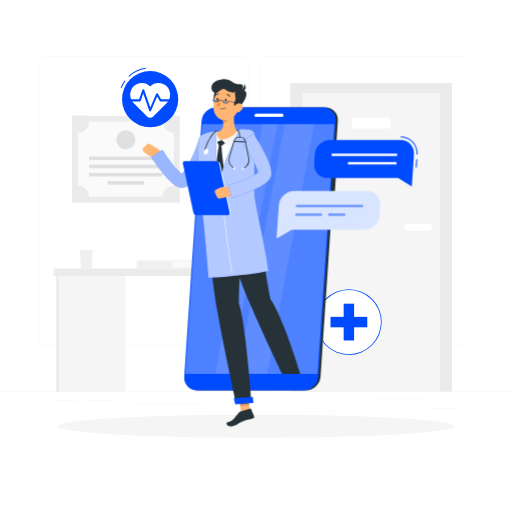
t = 0.00 s
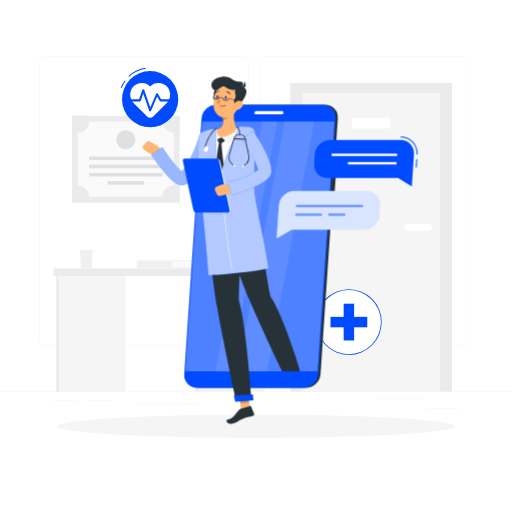
t = 0.19 s
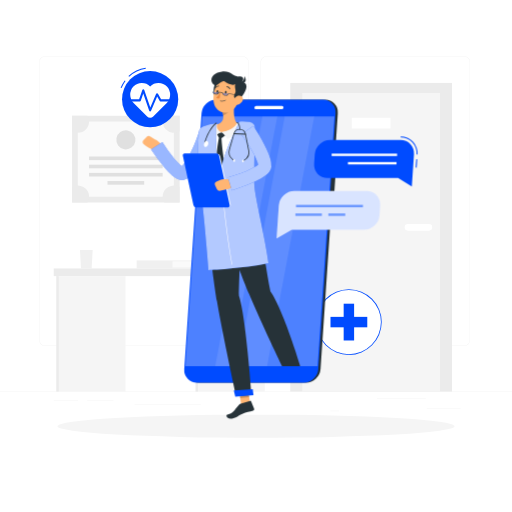
t = 0.56 s
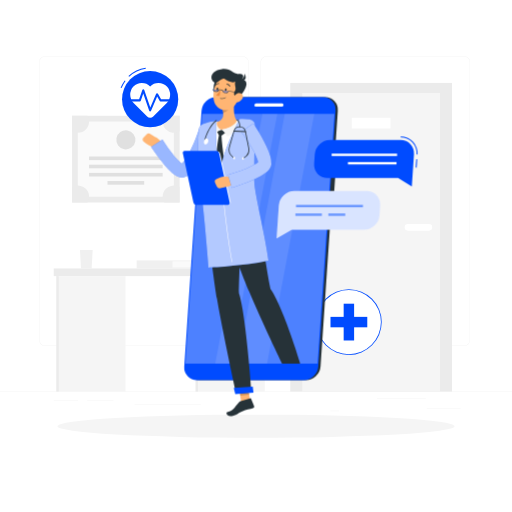
t = 0.75 s
t = 0.94 s: frame unchanged from t = 0.56 s, image omitted
t = 1.31 s: frame unchanged from t = 0.19 s, image omitted

The animated SVG that drew these frames (rendered in a browser with its animation timeline set to each time). Animation: 1 CSS @keyframes rule; one cycle of 1.50 s, repeats indefinitely.

<svg class="animated" id="freepik_stories-online-doctor" xmlns="http://www.w3.org/2000/svg" viewBox="0 0 500 500" version="1.1" xmlns:xlink="http://www.w3.org/1999/xlink" xmlns:svgjs="http://svgjs.com/svgjs"><style>svg#freepik_stories-online-doctor:not(.animated) .animable {opacity: 0;}svg#freepik_stories-online-doctor.animated #freepik--Character--inject-71 {animation: 1.5s Infinite  linear floating;animation-delay: 0s;}            @keyframes floating {                0% {                    opacity: 1;                    transform: translateY(0px);                }                50% {                    transform: translateY(-10px);                }                100% {                    opacity: 1;                    transform: translateY(0px);                }            }        </style><g id="freepik--background-complete--inject-71" class="animable" style="transform-origin: 250px 228.23px;"><rect y="382.4" width="500" height="0.25" style="fill: rgb(235, 235, 235); transform-origin: 250px 382.525px;" id="el0r5ia5w77khh" class="animable"></rect><rect x="416.78" y="398.49" width="33.12" height="0.25" style="fill: rgb(235, 235, 235); transform-origin: 433.34px 398.615px;" id="el687revbrq4j" class="animable"></rect><rect x="322.53" y="401.21" width="8.69" height="0.25" style="fill: rgb(235, 235, 235); transform-origin: 326.875px 401.335px;" id="elffiiv53u3f" class="animable"></rect><rect x="368.11" y="389.21" width="47.67" height="0.25" style="fill: rgb(235, 235, 235); transform-origin: 391.945px 389.335px;" id="elpfrfsc0t54" class="animable"></rect><rect x="52.46" y="390.89" width="23.68" height="0.25" style="fill: rgb(235, 235, 235); transform-origin: 64.3px 391.015px;" id="elleqhuvoig6b" class="animable"></rect><rect x="85.04" y="390.89" width="25.85" height="0.25" style="fill: rgb(235, 235, 235); transform-origin: 97.965px 391.015px;" id="elwu1qsdi34z" class="animable"></rect><rect x="131.47" y="395.11" width="64.64" height="0.25" style="fill: rgb(235, 235, 235); transform-origin: 163.79px 395.235px;" id="elb7i69hpj9w" class="animable"></rect><path d="M237,337.8H43.91a5.71,5.71,0,0,1-5.7-5.71V60.66A5.71,5.71,0,0,1,43.91,55H237a5.71,5.71,0,0,1,5.71,5.71V332.09A5.71,5.71,0,0,1,237,337.8ZM43.91,55.2a5.46,5.46,0,0,0-5.45,5.46V332.09a5.46,5.46,0,0,0,5.45,5.46H237a5.47,5.47,0,0,0,5.46-5.46V60.66A5.47,5.47,0,0,0,237,55.2Z" style="fill: rgb(235, 235, 235); transform-origin: 140.46px 196.4px;" id="el7apabdoff02" class="animable"></path><path d="M453.31,337.8H260.21a5.72,5.72,0,0,1-5.71-5.71V60.66A5.72,5.72,0,0,1,260.21,55h193.1A5.71,5.71,0,0,1,459,60.66V332.09A5.71,5.71,0,0,1,453.31,337.8ZM260.21,55.2a5.47,5.47,0,0,0-5.46,5.46V332.09a5.47,5.47,0,0,0,5.46,5.46h193.1a5.47,5.47,0,0,0,5.46-5.46V60.66a5.47,5.47,0,0,0-5.46-5.46Z" style="fill: rgb(235, 235, 235); transform-origin: 356.75px 196.4px;" id="elhojd8wc0ea" class="animable"></path><rect x="283.44" y="81" width="157.97" height="301.4" style="fill: rgb(235, 235, 235); transform-origin: 362.425px 231.7px;" id="el7b4jbeq6a7v" class="animable"></rect><rect x="295.19" y="90.83" width="134.47" height="291.57" style="fill: rgb(245, 245, 245); transform-origin: 362.425px 236.615px;" id="el2e7raqb2kg2" class="animable"></rect><rect x="343.53" y="115.01" width="37.81" height="10.45" style="fill: rgb(255, 255, 255); transform-origin: 362.435px 120.235px;" id="eldyap2n2gpc" class="animable"></rect><path d="M398.37,218.82h20.51a3.2,3.2,0,0,1,3.2,3.2h0a3.2,3.2,0,0,1-3.2,3.2H398.37a3.2,3.2,0,0,1-3.2-3.2h0A3.2,3.2,0,0,1,398.37,218.82Z" style="fill: rgb(255, 255, 255); transform-origin: 408.625px 222.02px;" id="el1ssntad81dzi" class="animable"></path><rect x="70.38" y="113.07" width="105.06" height="84.67" style="fill: rgb(235, 235, 235); transform-origin: 122.91px 155.405px;" id="elvccloguyd9" class="animable"></rect><g id="elb4hsjbgbg2m"><rect x="86.21" y="108.52" width="73.39" height="93.78" style="fill: rgb(250, 250, 250); transform-origin: 122.905px 155.41px; transform: rotate(90deg);" class="animable" id="elv1tgiokn09n"></rect></g><g id="ellvo05vb5z3l"><rect x="121.15" y="118.66" width="3.51" height="71.91" style="fill: rgb(224, 224, 224); transform-origin: 122.905px 154.615px; transform: rotate(90deg);" class="animable" id="elp49a6sx8oq"></rect></g><g id="elrssuww1xngn"><rect x="121.15" y="126.65" width="3.51" height="71.91" style="fill: rgb(224, 224, 224); transform-origin: 122.905px 162.605px; transform: rotate(90deg);" class="animable" id="elkdkk2whiyoo"></rect></g><g id="elnkmtv8e7ssk"><rect x="121.15" y="134.63" width="3.51" height="71.91" style="fill: rgb(224, 224, 224); transform-origin: 122.905px 170.585px; transform: rotate(90deg);" class="animable" id="eln8a9enag8iq"></rect></g><g id="eljvjnx5uqvoe"><rect x="121.15" y="160.65" width="3.51" height="35.85" style="fill: rgb(224, 224, 224); transform-origin: 122.905px 178.575px; transform: rotate(90deg);" class="animable" id="elxrgclhdzdrm"></rect></g><path d="M87,118.71A10.93,10.93,0,0,1,76,129.64a10.82,10.82,0,0,1-5.64-1.57v-15h15A10.93,10.93,0,0,1,87,118.71Z" style="fill: rgb(235, 235, 235); transform-origin: 78.68px 121.355px;" id="elg1knbpbta4q" class="animable"></path><path d="M175.44,113.07v15a10.93,10.93,0,0,1-15-15Z" style="fill: rgb(235, 235, 235); transform-origin: 167.158px 121.352px;" id="eledivst30g15" class="animable"></path><path d="M87,192.11a10.87,10.87,0,0,1-1.56,5.63h-15v-15A10.94,10.94,0,0,1,87,192.11Z" style="fill: rgb(235, 235, 235); transform-origin: 78.72px 189.463px;" id="elasjq0r3cu2" class="animable"></path><path d="M175.44,182.73v15h-15a10.78,10.78,0,0,1-1.57-5.63,10.95,10.95,0,0,1,16.58-9.38Z" style="fill: rgb(235, 235, 235); transform-origin: 167.16px 189.446px;" id="elck2xpla4suh" class="animable"></path><g id="el2lwk2gc14sr"><circle cx="122.91" cy="136.58" r="9.31" style="fill: rgb(224, 224, 224); transform-origin: 122.91px 136.58px; transform: rotate(-80.78deg);" class="animable" id="elda3aukeroy"></circle></g><rect x="52.46" y="262.15" width="207.88" height="7.48" style="fill: rgb(235, 235, 235); transform-origin: 156.4px 265.89px;" id="ely5vfhgmlga" class="animable"></rect><rect x="191" y="269.63" width="67.54" height="112.77" style="fill: rgb(245, 245, 245); transform-origin: 224.77px 326.015px;" id="elee6aja5zloc" class="animable"></rect><rect x="55.03" y="269.63" width="67.54" height="112.77" style="fill: rgb(245, 245, 245); transform-origin: 88.8px 326.015px;" id="elz52wou3qj6p" class="animable"></rect><rect x="55.03" y="269.63" width="2.31" height="112.77" style="fill: rgb(235, 235, 235); transform-origin: 56.185px 326.015px;" id="elie5piomy4nb" class="animable"></rect><rect x="191" y="269.63" width="2.31" height="112.77" style="fill: rgb(235, 235, 235); transform-origin: 192.155px 326.015px;" id="elrez216ixtsm" class="animable"></rect><polygon points="90.5 244.12 78.08 244.12 79.08 262.15 89.5 262.15 90.5 244.12" style="fill: rgb(240, 240, 240); transform-origin: 84.29px 253.135px;" id="el4twmvps4o57" class="animable"></polygon><rect x="133.44" y="254.33" width="64.89" height="7.82" style="fill: rgb(240, 240, 240); transform-origin: 165.885px 258.24px;" id="elp8w6tkh4tu" class="animable"></rect><rect x="168.42" y="255.25" width="29.92" height="5.99" style="fill: rgb(250, 250, 250); transform-origin: 183.38px 258.245px;" id="elq8pkjkms96" class="animable"></rect></g><g id="freepik--Shadow--inject-71" class="animable" style="transform-origin: 250px 416.24px;"><ellipse id="freepik--path--inject-71" cx="250" cy="416.24" rx="193.89" ry="11.32" style="fill: rgb(245, 245, 245); transform-origin: 250px 416.24px;" class="animable"></ellipse></g><g id="freepik--cross-icon--inject-71" class="animable" style="transform-origin: 340.7px 314.54px;"><circle cx="340.71" cy="314.54" r="31.68" style="fill: rgb(255, 255, 255); transform-origin: 340.71px 314.54px;" id="el8abli8i6bey" class="animable"></circle><path d="M340.71,346.61a32.07,32.07,0,1,1,32.06-32.07A32.1,32.1,0,0,1,340.71,346.61Zm0-63.35A31.29,31.29,0,1,0,372,314.54,31.31,31.31,0,0,0,340.71,283.26Z" style="fill: #004BFF; transform-origin: 340.7px 314.54px;" id="eldsa5emm7xgq" class="animable"></path><rect x="335.61" y="296.58" width="10.2" height="35.92" style="fill: #004BFF; transform-origin: 340.71px 314.54px;" id="elf8ko3vgdm24" class="animable"></rect><g id="elz057s5v1yr"><rect x="335.61" y="296.58" width="10.2" height="35.92" style="fill: #004BFF; transform-origin: 340.71px 314.54px; transform: rotate(90deg);" class="animable" id="elsuvtudv9xqj"></rect></g></g><g id="freepik--pulse-icon--inject-71" class="animable" style="transform-origin: 145.915px 95.275px;"><path d="M126.11,75.07l-.68-.73a30.75,30.75,0,0,1,16.81-8.1l.14,1A29.74,29.74,0,0,0,126.11,75.07Z" style="fill: #004BFF; transform-origin: 133.905px 70.655px;" id="el8pab9sjnvbh" class="animable"></path><path d="M118.71,86l-.93-.36a30.77,30.77,0,0,1,4-7.14l.8.6A30.24,30.24,0,0,0,118.71,86Z" style="fill: #004BFF; transform-origin: 120.18px 82.25px;" id="elgh22fcrphho" class="animable"></path><circle cx="146.61" cy="96.87" r="27.44" style="fill: #004BFF; transform-origin: 146.61px 96.87px;" id="elni6qolmbe8l" class="animable"></circle><path d="M163,84.51a11.46,11.46,0,0,0-16.36-.15,11.45,11.45,0,0,0-16.35.15,11.71,11.71,0,0,0,.41,16.32l13,13a4.2,4.2,0,0,0,5.94,0l13-13A11.71,11.71,0,0,0,163,84.51Z" style="fill: rgb(255, 255, 255); transform-origin: 146.657px 98.0304px;" id="el6m9hoa28s8h" class="animable"></path><path d="M146.61,108.86h0a1,1,0,0,1-.91-.67l-5.79-16.93-2.42,7.08a1,1,0,0,1-.95.67h-9.69a1,1,0,0,1,0-2h9l3.14-9.17a1,1,0,0,1,1.89,0l5.89,17.23,5.72-13.47a1,1,0,0,1,.86-.61,1,1,0,0,1,.93.51L157.3,97h9.11a1,1,0,0,1,0,2h-9.69a1,1,0,0,1-.88-.51l-2.37-4.24-5.94,14A1,1,0,0,1,146.61,108.86Z" style="fill: #004BFF; transform-origin: 146.63px 98.0135px;" id="el62209kfbyb9" class="animable"></path></g><g id="freepik--Character--inject-71" class="animable animator-active" style="transform-origin: 234.719px 246.802px;"><path d="M298.86,381.2H194.49A12.26,12.26,0,0,1,182.13,368L199,118a14.44,14.44,0,0,1,14.15-13.25H317.54A12.26,12.26,0,0,1,329.9,118L313,368A14.43,14.43,0,0,1,298.86,381.2Z" style="fill: rgb(38, 50, 56); transform-origin: 256.017px 242.975px;" id="elvg417mn1os" class="animable"></path><path d="M322,206.56h-2.63a3.42,3.42,0,0,1-3.45-3.7l3.23-47.79a4,4,0,0,1,3.95-3.7h2.63a3.42,3.42,0,0,1,3.45,3.7l-3.23,47.79A4,4,0,0,1,322,206.56Z" style="fill: rgb(38, 50, 56); transform-origin: 322.55px 178.965px;" id="el0gjbysdivwi5" class="animable"></path><path d="M197.48,174.68h-2.62a2.8,2.8,0,0,1-2.83-3l1.17-17.26a3.3,3.3,0,0,1,3.23-3h2.63a2.81,2.81,0,0,1,2.82,3l-1.17,17.26A3.29,3.29,0,0,1,197.48,174.68Z" style="fill: #004BFF; transform-origin: 196.955px 163.05px;" id="elfcq39sz59vl" class="animable"></path><path d="M195.4,205.5h-2.63a2.8,2.8,0,0,1-2.82-3l1.17-17.26a3.3,3.3,0,0,1,3.23-3H197a2.81,2.81,0,0,1,2.82,3l-1.17,17.26A3.29,3.29,0,0,1,195.4,205.5Z" style="fill: #004BFF; transform-origin: 194.885px 193.87px;" id="elxyjwd47mbbd" class="animable"></path><path d="M296.65,381.2H192.28A12.26,12.26,0,0,1,179.92,368L196.8,118A14.44,14.44,0,0,1,211,104.79H315.33A12.26,12.26,0,0,1,327.69,118L310.8,368A14.43,14.43,0,0,1,296.65,381.2Z" style="fill: #004BFF; transform-origin: 253.805px 242.995px;" id="elitt46xduhg" class="animable"></path><g id="el8fp4saxmxxb"><polygon points="181.02 365.2 197.5 121.24 326.56 121.24 310.08 365.2 181.02 365.2" style="fill: rgb(255, 255, 255); opacity: 0.3; transform-origin: 253.79px 243.22px;" class="animable" id="elh86eiig7z2c"></polygon></g><g id="el6oij2wx677l"><polygon points="231.97 365.2 278.03 121.24 306.94 121.24 260.88 365.2 231.97 365.2" style="fill: rgb(255, 255, 255); opacity: 0.1; transform-origin: 269.455px 243.22px;" class="animable" id="elqliefglpfmc"></polygon></g><g id="elf4aeavwyd36"><polygon points="210.13 365.2 256.19 121.24 270.84 121.24 224.78 365.2 210.13 365.2" style="fill: rgb(255, 255, 255); opacity: 0.1; transform-origin: 240.485px 243.22px;" class="animable" id="elohw260d6yuq"></polygon></g><path d="M250.14,110.92h25.17a1.5,1.5,0,0,1,1.52,1.63h0a1.78,1.78,0,0,1-1.74,1.64H249.92a1.51,1.51,0,0,1-1.52-1.64h0A1.77,1.77,0,0,1,250.14,110.92Z" style="fill: rgb(255, 255, 255); transform-origin: 262.615px 112.555px;" id="el6okycl44u4c" class="animable"></path><polygon points="244.9 405.25 236.08 406.09 232.9 385.74 241.72 384.89 244.9 405.25" style="fill: rgb(255, 181, 115); transform-origin: 238.9px 395.49px;" id="elofuarrd4umk" class="animable"></polygon><path d="M235.07,401.78l9.24-2.87a.65.65,0,0,1,.82.38l3,7.33a1.52,1.52,0,0,1-1,2c-3.34,1-6.52,1.23-10.55,3-4.71,2-6.68,4.68-11.75,4.68-3.63,0-4.45-3.33-2.91-3.79,7-2.12,6.08-3.86,11.16-9.33A4.68,4.68,0,0,1,235.07,401.78Z" style="fill: rgb(38, 50, 56); transform-origin: 234.705px 407.587px;" id="el11cwsjirtw0b" class="animable"></path><g id="elqtv3na29a8"><polygon points="232.9 385.74 234.54 396.24 243.37 395.39 241.73 384.89 232.9 385.74" style="opacity: 0.2; transform-origin: 238.135px 390.565px;" class="animable" id="elo2ubtyfgrzd"></polygon></g><path d="M239.28,128.6c-11.57-1.36-23.08-.45-34.63,1.79a9.23,9.23,0,0,0-7.41,8c-1.25,11.06-2.68,35.85,2.9,72.83l47.28-4c.09-6.71-4.68-37.28-.74-69A8.47,8.47,0,0,0,239.28,128.6Z" style="fill: rgb(255, 255, 255); transform-origin: 221.76px 169.59px;" id="elcqswf7hi0qt" class="animable"></path><path d="M211.75,138.08l1.69,3.38a1,1,0,0,0,.89.58l1.83.1a1.42,1.42,0,0,0,.91-.28l3.15-2.35-3.89-2.83Z" style="fill: rgb(38, 50, 56); transform-origin: 215.985px 139.411px;" id="eluou60s6cv7g" class="animable"></path><path d="M216.22,141.17a3.08,3.08,0,0,0-2.13-.17c-1.49,5.25-3.12,20.32-3.29,27,4.52,13.17,6,14.5,6,14.5l2.29-15.85S216.52,150.44,216.22,141.17Z" style="fill: rgb(38, 50, 56); transform-origin: 214.945px 161.692px;" id="elw3t5k49786" class="animable"></path><path d="M229.27,105.8c-1.08,6.52-2,18.43,2.68,22.64-3.43,3.6-7.92,7.77-15.62,8.24s-6.51-4.86-4.56-7.71c7.19-1.92,6.84-7.28,5.43-12.29Z" style="fill: rgb(255, 181, 115); transform-origin: 221.132px 121.255px;" id="el1s7xig1fsrk" class="animable"></path><path d="M233.91,127.87a9.6,9.6,0,0,0-1.69-.55.67.67,0,0,0-.75.31c-.74,1.26-3,6.89-15.14,9.05,2,1.18,4.65,4.84,5.79,6.6,3.64-1.89,13.11-7.54,12.21-14.85A.74.74,0,0,0,233.91,127.87Z" style="fill: rgb(245, 245, 245); transform-origin: 225.36px 135.289px;" id="eltxef43qrt7j" class="animable"></path><path d="M211.84,129.27a.7.7,0,0,0-.82-.84,9.39,9.39,0,0,0-1.24.33,1,1,0,0,0-.26.15c-.93.86-6,8.18-1.25,14.1,1-1.61,4.45-5.26,8.06-6.33C212.91,135.14,211.23,132.27,211.84,129.27Z" style="fill: rgb(245, 245, 245); transform-origin: 211.299px 135.713px;" id="elqm56mii2jp" class="animable"></path><g id="elp7ihwqxl4n"><path d="M224.35,110.24l-7.14,6.44a20.62,20.62,0,0,1,.72,3.56c2.76-.47,6.47-3.6,6.67-6.5A9.48,9.48,0,0,0,224.35,110.24Z" style="opacity: 0.2; transform-origin: 220.936px 115.24px;" class="animable" id="el6oebmnwdncj"></path></g><path d="M214.81,86.09c-6.16,2.41-6.56,7.47-6,13s6.58,1.87,7.92-1.59S223.34,82.75,214.81,86.09Z" style="fill: rgb(38, 50, 56); transform-origin: 214.098px 93.7045px;" id="els3t9jx71f1i" class="animable"></path><path d="M234.46,97.12c-1.71,8.71-2.28,13.88-7.26,17.89-7.51,6-17.68.82-18.58-8.16-.81-8.09,2.12-21,11.09-23.52A11.72,11.72,0,0,1,234.46,97.12Z" style="fill: rgb(255, 181, 115); transform-origin: 221.616px 100.222px;" id="elafv6nvn0kjk" class="animable"></path><path d="M234.1,104.33c-7.33.39-5.78-3.77-4.45-6.16s-1.38-6.34.39-8.39c-3.16,1.26-6.49.22-10.72-2.72-3.28-2.29-7.39,6.86-11.39,2.27-3.78-4.33-.27-10.86,8.81-11.91s10.73,5.37,16.69,4.8,3.89,4.34,2.72,5.34C241.15,87.89,243.88,92.67,234.1,104.33Z" style="fill: rgb(38, 50, 56); transform-origin: 223.549px 90.8296px;" id="el1sy2mv1hb1j" class="animable"></path><path d="M235,88.17a7.34,7.34,0,0,0,3.81-6.39C240.79,85.25,240.58,89.19,235,88.17Z" style="fill: rgb(38, 50, 56); transform-origin: 237.474px 85.0569px;" id="el5rx3t52n9x3" class="animable"></path><path d="M216,106.42a6,6,0,0,0,4.58-1.08.2.2,0,0,0,0-.29.21.21,0,0,0-.29,0,5.77,5.77,0,0,1-5.09.79.23.23,0,0,0-.27.14.21.21,0,0,0,.14.26A5.29,5.29,0,0,0,216,106.42Z" style="fill: rgb(38, 50, 56); transform-origin: 217.782px 105.75px;" id="elniakycm5nhe" class="animable"></path><path d="M236.23,107a8.52,8.52,0,0,1-5.59,3.22c-2.91.38-3.88-2.33-2.66-4.86,1.11-2.28,4-5.22,6.68-4.43S237.91,104.8,236.23,107Z" style="fill: rgb(255, 181, 115); transform-origin: 232.321px 105.527px;" id="ell4q1e1ekaz" class="animable"></path><path d="M233.34,296.37c.35-26.11,3.69-88.3,3.69-88.3l-36.86,3.11s7.33,64.09,11.75,90.73c4.6,27.69,18.71,92.56,18.71,92.56l15-1.28S240.15,316.56,233.34,296.37Z" style="fill: rgb(38, 50, 56); transform-origin: 222.9px 301.27px;" id="ell8m1zhvkbqi" class="animable"></path><polygon points="229.73 394.88 247.52 393.37 246.82 387.63 228.28 388.87 229.73 394.88" style="fill: #004BFF; transform-origin: 237.9px 391.255px;" id="elmr6ejh7iz8q" class="animable"></polygon><path d="M221.32,97.64c-.09.71-.55,1.25-1,1.2s-.76-.67-.66-1.39.55-1.25,1-1.2S221.42,96.93,221.32,97.64Z" style="fill: rgb(38, 50, 56); transform-origin: 220.49px 97.545px;" id="el6xyysnu1vfh" class="animable"></path><path d="M213.16,97c-.09.72-.55,1.25-1,1.2s-.76-.67-.66-1.38.55-1.25,1-1.2S213.26,96.25,213.16,97Z" style="fill: rgb(38, 50, 56); transform-origin: 212.33px 96.91px;" id="elszbnj2o6n48" class="animable"></path><path d="M215.46,97.84a24.82,24.82,0,0,1-4.3,5c1.06,1.11,3.25.81,3.25.81Z" style="fill: rgb(237, 137, 62); transform-origin: 213.31px 100.763px;" id="elahhb46zzp3q" class="animable"></path><g id="els2fqu59mxc"><path d="M208,97.18c-.15,1.14,1,2.09,2.59,2.29s3.06-.67,3.2-1.81" style="fill: #004BFF; opacity: 0.4; transform-origin: 210.888px 98.3394px;" class="animable" id="eljej32lfaec"></path></g><g id="elco9fhywea2w"><path d="M217.45,98.24c-.22,1.13.89,2.15,2.45,2.45s3.09-.5,3.3-1.62" style="fill: #004BFF; opacity: 0.4; transform-origin: 220.311px 99.4967px;" class="animable" id="ellq368xjllzn"></path></g><path d="M220.52,101a4.89,4.89,0,0,1-.54,0,3.8,3.8,0,0,1-2.07-.93,2.08,2.08,0,0,1-.72-1.77,5,5,0,0,0-1.6-.4,3.49,3.49,0,0,0-1.69,0c-.14,1.22-1.66,2.06-3.36,1.85a3.72,3.72,0,0,1-2.07-.92,2.1,2.1,0,0,1-.72-1.77l.48.06a1.61,1.61,0,0,0,.57,1.36,3.24,3.24,0,0,0,1.8.79c1.44.19,2.72-.48,2.85-1.48.07-.56,1.23-.52,2.19-.4s2.1.39,2,.94a1.6,1.6,0,0,0,.57,1.36,3.44,3.44,0,0,0,3.75.48,1.6,1.6,0,0,0,.9-1.17l0-.24,12.34,1.59-.06.48-11.88-1.53a2.15,2.15,0,0,1-1.1,1.29A3.53,3.53,0,0,1,220.52,101Z" style="fill: rgb(38, 50, 56); transform-origin: 221.471px 99.0337px;" id="elfellv1uw2fc" class="animable"></path><path d="M224.46,94.5a.36.36,0,0,0,.2-.06.43.43,0,0,0,.16-.58,4,4,0,0,0-3.14-2.1.43.43,0,0,0-.45.4.42.42,0,0,0,.39.44h0a3.21,3.21,0,0,1,2.47,1.7A.41.41,0,0,0,224.46,94.5Z" style="fill: rgb(38, 50, 56); transform-origin: 223.052px 93.1299px;" id="elkw6i0eiuc" class="animable"></path><path d="M210.52,93.37a.43.43,0,0,0,.37-.15,3.41,3.41,0,0,1,2.76-1.34.42.42,0,0,0,.46-.38.41.41,0,0,0-.36-.46,4.3,4.3,0,0,0-3.5,1.65.42.42,0,0,0,.05.59A.51.51,0,0,0,210.52,93.37Z" style="fill: rgb(38, 50, 56); transform-origin: 212.133px 92.2053px;" id="ele8780q8hr7u" class="animable"></path><path d="M264.05,292.16c-7.65-39.32-9.37-70.07-16.63-85l-35.71,4s21.27,58.59,31.66,83.6c10.79,26,32.09,70.42,32.09,70.42H293.3S276.65,310.07,264.05,292.16Z" style="fill: rgb(38, 50, 56); transform-origin: 252.505px 286.17px;" id="elngl912sbj2s" class="animable"></path><path d="M150.86,143.31,147,140.87a3.22,3.22,0,0,0-4.06.47l-2.62,2.76a3,3,0,0,0,.26,4.37l1.87,1.6a15.25,15.25,0,0,0,5.57,3l5.65,1.67,3.71-4C158.51,146.57,150.86,143.31,150.86,143.31Z" style="fill: rgb(255, 181, 115); transform-origin: 148.496px 147.548px;" id="eligj0t6jlmg" class="animable"></path><path d="M208,141.44c-1.4,3.42-2.77,6.6-4.26,9.85s-3,6.46-4.67,9.65-3.45,6.36-5.47,9.54c-1,1.58-2.11,3.16-3.37,4.75a30.34,30.34,0,0,1-4.6,4.77,16.51,16.51,0,0,1-3.69,2.28c-.42.16-.81.32-1.27.46l-.7.19a8.35,8.35,0,0,1-1.07.19,10,10,0,0,1-3.64-.26,14.82,14.82,0,0,1-4.18-1.91,24,24,0,0,1-2.75-2,65.72,65.72,0,0,1-7.95-8.27c-2.33-2.8-4.53-5.61-6.64-8.48s-4.14-5.69-6.22-8.7l11.06-7.14a149.17,149.17,0,0,0,11.56,16.15,54.44,54.44,0,0,0,6.37,6.59,12.56,12.56,0,0,0,1.41,1c.37.25.74.35.48.26a2.56,2.56,0,0,0-1.08-.06,2.38,2.38,0,0,0-.43.08h-.08c-.05,0-.05,0-.06,0a6.05,6.05,0,0,0,.65-.49,18.45,18.45,0,0,0,2.47-2.74c.85-1.14,1.7-2.42,2.51-3.75a91.72,91.72,0,0,0,4.52-8.54c1.4-3,2.75-6,4-9.12s2.44-6.29,3.45-9.32Z" style="fill: #004BFF; transform-origin: 177.76px 159.801px;" id="el9n75dw20w0b" class="animable"></path><g id="elye5tang2evf"><g style="opacity: 0.6; transform-origin: 177.76px 159.801px;" class="animable" id="elxkyus478zvm"><path d="M208,141.44c-1.4,3.42-2.77,6.6-4.26,9.85s-3,6.46-4.67,9.65-3.45,6.36-5.47,9.54c-1,1.58-2.11,3.16-3.37,4.75a30.34,30.34,0,0,1-4.6,4.77,16.51,16.51,0,0,1-3.69,2.28c-.42.16-.81.32-1.27.46l-.7.19a8.35,8.35,0,0,1-1.07.19,10,10,0,0,1-3.64-.26,14.82,14.82,0,0,1-4.18-1.91,24,24,0,0,1-2.75-2,65.72,65.72,0,0,1-7.95-8.27c-2.33-2.8-4.53-5.61-6.64-8.48s-4.14-5.69-6.22-8.7l11.06-7.14a149.17,149.17,0,0,0,11.56,16.15,54.44,54.44,0,0,0,6.37,6.59,12.56,12.56,0,0,0,1.41,1c.37.25.74.35.48.26a2.56,2.56,0,0,0-1.08-.06,2.38,2.38,0,0,0-.43.08h-.08c-.05,0-.05,0-.06,0a6.05,6.05,0,0,0,.65-.49,18.45,18.45,0,0,0,2.47-2.74c.85-1.14,1.7-2.42,2.51-3.75a91.72,91.72,0,0,0,4.52-8.54c1.4-3,2.75-6,4-9.12s2.44-6.29,3.45-9.32Z" style="fill: rgb(255, 255, 255); transform-origin: 177.76px 159.801px;" id="elw9ht98m85u9" class="animable"></path></g></g><path d="M234.18,126.09c-3.75,7-17.1,33.67-18.72,50.13-5.91-15-4.62-48.18-4.62-48.18a44.43,44.43,0,0,0-12.27,3A7.41,7.41,0,0,0,194,137.3a262.07,262.07,0,0,0,1.62,51.47c4.15,32.3,8,82.53,8,82.53s33.05-1.38,58.55-6.76c-3.11-24.69-13.75-66.07-13.85-77.15-.12-14.26.21-42.14.66-53.78a6.89,6.89,0,0,0-5.52-7.07A34.57,34.57,0,0,0,234.18,126.09Z" style="fill: #004BFF; transform-origin: 227.791px 198.631px;" id="el8zqlurk5yvn" class="animable"></path><g id="el8ubvw2enoou"><path d="M234.18,126.09c-3.75,7-17.1,33.67-18.72,50.13-5.91-15-4.62-48.18-4.62-48.18a44.43,44.43,0,0,0-12.27,3A7.41,7.41,0,0,0,194,137.3a262.07,262.07,0,0,0,1.62,51.47c4.15,32.3,8,82.53,8,82.53s33.05-1.38,58.55-6.76c-3.11-24.69-13.75-66.07-13.85-77.15-.12-14.26.21-42.15.66-53.79a6.78,6.78,0,0,0-5.21-7A34.31,34.31,0,0,0,234.18,126.09Z" style="fill: rgb(255, 255, 255); opacity: 0.7; transform-origin: 227.791px 198.63px;" class="animable" id="elkcpreqibfso"></path></g><path d="M226.39,265.94c-5.74-31.67-10.29-78.14-10.66-83.73l.51,0c.37,5.59,4.93,52,10.66,83.67Z" style="fill: rgb(255, 255, 255); transform-origin: 221.315px 224.075px;" id="elbovnobilt2p" class="animable"></path><path d="M223.53,209.6H193.05a2.85,2.85,0,0,1-2.64-2.17l-10.19-47.37a1.7,1.7,0,0,1,1.7-2.17h30.47a2.85,2.85,0,0,1,2.65,2.17l10.19,47.37A1.7,1.7,0,0,1,223.53,209.6Z" style="fill: rgb(255, 255, 255); transform-origin: 202.725px 183.745px;" id="elqpoc9shj4as" class="animable"></path><path d="M222.58,210h-31a2.91,2.91,0,0,1-2.69-2.21l-10.37-48.17a1.74,1.74,0,0,1,1.74-2.21h31a2.91,2.91,0,0,1,2.69,2.21l10.36,48.17A1.73,1.73,0,0,1,222.58,210Z" style="fill: #004BFF; transform-origin: 201.417px 183.705px;" id="el1jonkoeiwg5i" class="animable"></path><path d="M226.13,182.82l-7.71-.29a6.61,6.61,0,0,0-2.71.48l-4,1.6a3,3,0,0,0-1.64,4l1.6,3.46a3.24,3.24,0,0,0,3.7,1.74l4.41-1.1s8.28-.66,8.58-5Z" style="fill: rgb(255, 181, 115); transform-origin: 219.087px 188.216px;" id="elpag312ib4ho" class="animable"></path><path d="M247.42,130.38c1.91,3,3.66,5.74,5.38,8.68s3.41,5.85,5,8.89,3.1,6.18,4.47,9.54a48.59,48.59,0,0,1,1.82,5.39,22.59,22.59,0,0,1,.88,6.87v.39a1.92,1.92,0,0,1,0,.2c0,.36-.1.72-.17,1.08s-.16.64-.26,1-.21.55-.32.83a11.17,11.17,0,0,1-1.46,2.42,17.45,17.45,0,0,1-2.77,2.76,36.41,36.41,0,0,1-5,3.31,95.27,95.27,0,0,1-9.52,4.54c-3.15,1.34-6.29,2.56-9.45,3.71s-6.27,2.26-9.56,3.36l-3.81-12.6c3-.82,6.06-1.83,9.05-2.85s6-2.16,8.84-3.35a77.92,77.92,0,0,0,8.14-3.93,23.49,23.49,0,0,0,3.17-2.11,3.81,3.81,0,0,0,.7-.69,1.07,1.07,0,0,0-.2.33c0,.09-.05.15-.1.26a2.37,2.37,0,0,0-.09.36,2.43,2.43,0,0,0-.08.47c0,.06,0,.07,0,.05v-.07a11.76,11.76,0,0,0-.55-2.79,36.08,36.08,0,0,0-1.42-3.85,78.1,78.1,0,0,0-4.14-8.07c-1.56-2.68-3.22-5.36-5-8s-3.6-5.27-5.43-7.67Z" style="fill: #004BFF; transform-origin: 243.814px 161.865px;" id="el8yb88jvivem" class="animable"></path><g id="eld5zwf390rrd"><g style="opacity: 0.7; transform-origin: 243.814px 161.865px;" class="animable" id="elh19b81flo8d"><path d="M247.42,130.38c1.91,3,3.66,5.74,5.38,8.68s3.41,5.85,5,8.89,3.1,6.18,4.47,9.54a48.59,48.59,0,0,1,1.82,5.39,22.59,22.59,0,0,1,.88,6.87v.39a1.92,1.92,0,0,1,0,.2c0,.36-.1.72-.17,1.08s-.16.64-.26,1-.21.55-.32.83a11.17,11.17,0,0,1-1.46,2.42,17.45,17.45,0,0,1-2.77,2.76,36.41,36.41,0,0,1-5,3.31,95.27,95.27,0,0,1-9.52,4.54c-3.15,1.34-6.29,2.56-9.45,3.71s-6.27,2.26-9.56,3.36l-3.81-12.6c3-.82,6.06-1.83,9.05-2.85s6-2.16,8.84-3.35a77.92,77.92,0,0,0,8.14-3.93,23.49,23.49,0,0,0,3.17-2.11,3.81,3.81,0,0,0,.7-.69,1.07,1.07,0,0,0-.2.33c0,.09-.05.15-.1.26a2.37,2.37,0,0,0-.09.36,2.43,2.43,0,0,0-.08.47c0,.06,0,.07,0,.05v-.07a11.76,11.76,0,0,0-.55-2.79,36.08,36.08,0,0,0-1.42-3.85,78.1,78.1,0,0,0-4.14-8.07c-1.56-2.68-3.22-5.36-5-8s-3.6-5.27-5.43-7.67Z" style="fill: rgb(255, 255, 255); transform-origin: 243.814px 161.865px;" id="elychkiz2fdk" class="animable"></path></g></g><path d="M237.3,165.08a.39.39,0,0,1-.33-.19.39.39,0,0,1,.12-.55l1.56-1a8.5,8.5,0,0,0,3.8-8.86l-3.14-15.9a5.38,5.38,0,0,0-10.46-.44l-4.45,15.59a8.47,8.47,0,0,0,3,9.14l1.48,1.12a.4.4,0,0,1,.07.56.39.39,0,0,1-.55.07L227,163.51a9.28,9.28,0,0,1-3.33-10l4.46-15.59a6.18,6.18,0,0,1,12,.5l3.14,15.91a9.28,9.28,0,0,1-4.15,9.68l-1.57,1A.33.33,0,0,1,237.3,165.08Z" style="fill: rgb(38, 50, 56); transform-origin: 233.377px 149.265px;" id="eli66b9ayamd" class="animable"></path><path d="M239.7,138.91h0l-11.23-.47a.4.4,0,0,1-.38-.42.42.42,0,0,1,.42-.38l11.22.47a.4.4,0,0,1,.38.42A.39.39,0,0,1,239.7,138.91Z" style="fill: rgb(38, 50, 56); transform-origin: 234.1px 138.275px;" id="elds53n4jplcu" class="animable"></path><path d="M234.24,134.25a.41.41,0,0,1-.4-.39c0-2-.62-5.47-2.49-6.23a.4.4,0,1,1,.3-.74c2.77,1.14,3,6.36,3,7a.41.41,0,0,1-.39.41Z" style="fill: rgb(38, 50, 56); transform-origin: 232.864px 130.575px;" id="el0njv7gr276u" class="animable"></path><path d="M199.89,147.84h-.08a.4.4,0,0,1-.31-.47c1.32-6.57,6.78-16.94,11.59-20a.39.39,0,0,1,.54.13.38.38,0,0,1-.12.54c-4.65,2.94-9.95,13-11.23,19.47A.4.4,0,0,1,199.89,147.84Z" style="fill: rgb(38, 50, 56); transform-origin: 205.594px 137.576px;" id="elrh6uuv2n4wm" class="animable"></path><path d="M203.17,148.87c-.62,1.59-2,2.55-3,2.14s-1.39-2-.77-3.63,2-2.55,3-2.13S203.8,147.28,203.17,148.87Z" style="fill: rgb(255, 255, 255); transform-origin: 201.287px 148.127px;" id="elohgmjghuqb" class="animable"></path><path d="M229.57,164.36c0,.74-.46,1.33-.95,1.31s-.87-.64-.84-1.39.46-1.34.95-1.31S229.6,163.61,229.57,164.36Z" style="fill: rgb(255, 255, 255); transform-origin: 228.675px 164.32px;" id="elvuagh6dndx8" class="animable"></path><path d="M238.19,164.72c0,.74-.45,1.33-.95,1.31s-.86-.64-.83-1.39.45-1.33,1-1.31S238.22,164,238.19,164.72Z" style="fill: rgb(255, 255, 255); transform-origin: 237.3px 164.68px;" id="eltio8v2nnh6" class="animable"></path></g><g id="freepik--Chat--inject-71" class="animable" style="transform-origin: 338.955px 183.005px;"><path d="M407.77,150.85l-1-.06a15.41,15.41,0,0,0-15.49-16.61v-1a16.4,16.4,0,0,1,16.49,17.67Z" style="fill: #004BFF; transform-origin: 399.55px 142.015px;" id="elhlgflp6q0mg" class="animable"></path><g id="el6n8y0oozpxr"><rect x="402.54" y="159.04" width="8.28" height="1" style="fill: #004BFF; transform-origin: 406.68px 159.54px; transform: rotate(-85.9958deg);" class="animable" id="el730hj5r6vs7"></rect></g><path d="M391.28,136.68h-69a15.18,15.18,0,0,0-14.88,13.94l-.63,9.29a12.91,12.91,0,0,0,13,13.94h69l13.38,8.25,2.12-31.48A12.9,12.9,0,0,0,391.28,136.68Z" style="fill: #004BFF; transform-origin: 355.52px 159.39px;" id="elegu3k88qsdw" class="animable"></path><rect x="323.87" y="149.99" width="63.91" height="2.32" style="fill: rgb(255, 255, 255); transform-origin: 355.825px 151.15px;" id="el8vuy1ggieib" class="animable"></rect><rect x="339.77" y="158.22" width="47.45" height="2.32" style="fill: rgb(255, 255, 255); transform-origin: 363.495px 159.38px;" id="el62ne3gyahu9" class="animable"></rect><path d="M287.48,186.38H358a13.19,13.19,0,0,1,13.29,14.25l-.64,9.5a15.53,15.53,0,0,1-15.21,14.25H284.91l-14.82,8.45,2.18-32.2A15.52,15.52,0,0,1,287.48,186.38Z" style="fill: rgb(255, 255, 255); transform-origin: 320.711px 209.605px;" id="eluhaopjxjtgi" class="animable"></path><g id="eldx305tdoxha"><path d="M287.48,186.38H358a13.19,13.19,0,0,1,13.29,14.25l-.64,9.5a15.53,15.53,0,0,1-15.21,14.25H284.91l-14.82,8.45,2.18-32.2A15.52,15.52,0,0,1,287.48,186.38Z" style="fill: #004BFF; opacity: 0.15; transform-origin: 320.711px 209.605px;" class="animable" id="el0rjqbu4vwipk"></path></g><g id="eliw0luhkku7"><rect x="289.06" y="199.99" width="65.36" height="2.38" style="fill: #004BFF; opacity: 0.5; transform-origin: 321.74px 201.18px;" class="animable" id="el0tuivah644x"></rect></g><g id="elsamg6pxht5"><rect x="288.49" y="208.4" width="25.83" height="2.38" style="fill: #004BFF; opacity: 0.5; transform-origin: 301.405px 209.59px;" class="animable" id="eln0n5s1mlhys"></rect></g><g id="el4cmazyq06q1"><rect x="320.65" y="208.4" width="16.5" height="2.38" style="fill: #004BFF; opacity: 0.5; transform-origin: 328.9px 209.59px;" class="animable" id="elxjjrys0f3m"></rect></g></g><defs>     <filter id="active" height="200%">         <feMorphology in="SourceAlpha" result="DILATED" operator="dilate" radius="2"></feMorphology>                <feFlood flood-color="#32DFEC" flood-opacity="1" result="PINK"></feFlood>        <feComposite in="PINK" in2="DILATED" operator="in" result="OUTLINE"></feComposite>        <feMerge>            <feMergeNode in="OUTLINE"></feMergeNode>            <feMergeNode in="SourceGraphic"></feMergeNode>        </feMerge>    </filter>    <filter id="hover" height="200%">        <feMorphology in="SourceAlpha" result="DILATED" operator="dilate" radius="2"></feMorphology>                <feFlood flood-color="#ff0000" flood-opacity="0.5" result="PINK"></feFlood>        <feComposite in="PINK" in2="DILATED" operator="in" result="OUTLINE"></feComposite>        <feMerge>            <feMergeNode in="OUTLINE"></feMergeNode>            <feMergeNode in="SourceGraphic"></feMergeNode>        </feMerge>            <feColorMatrix type="matrix" values="0   0   0   0   0                0   1   0   0   0                0   0   0   0   0                0   0   0   1   0 "></feColorMatrix>    </filter></defs></svg>